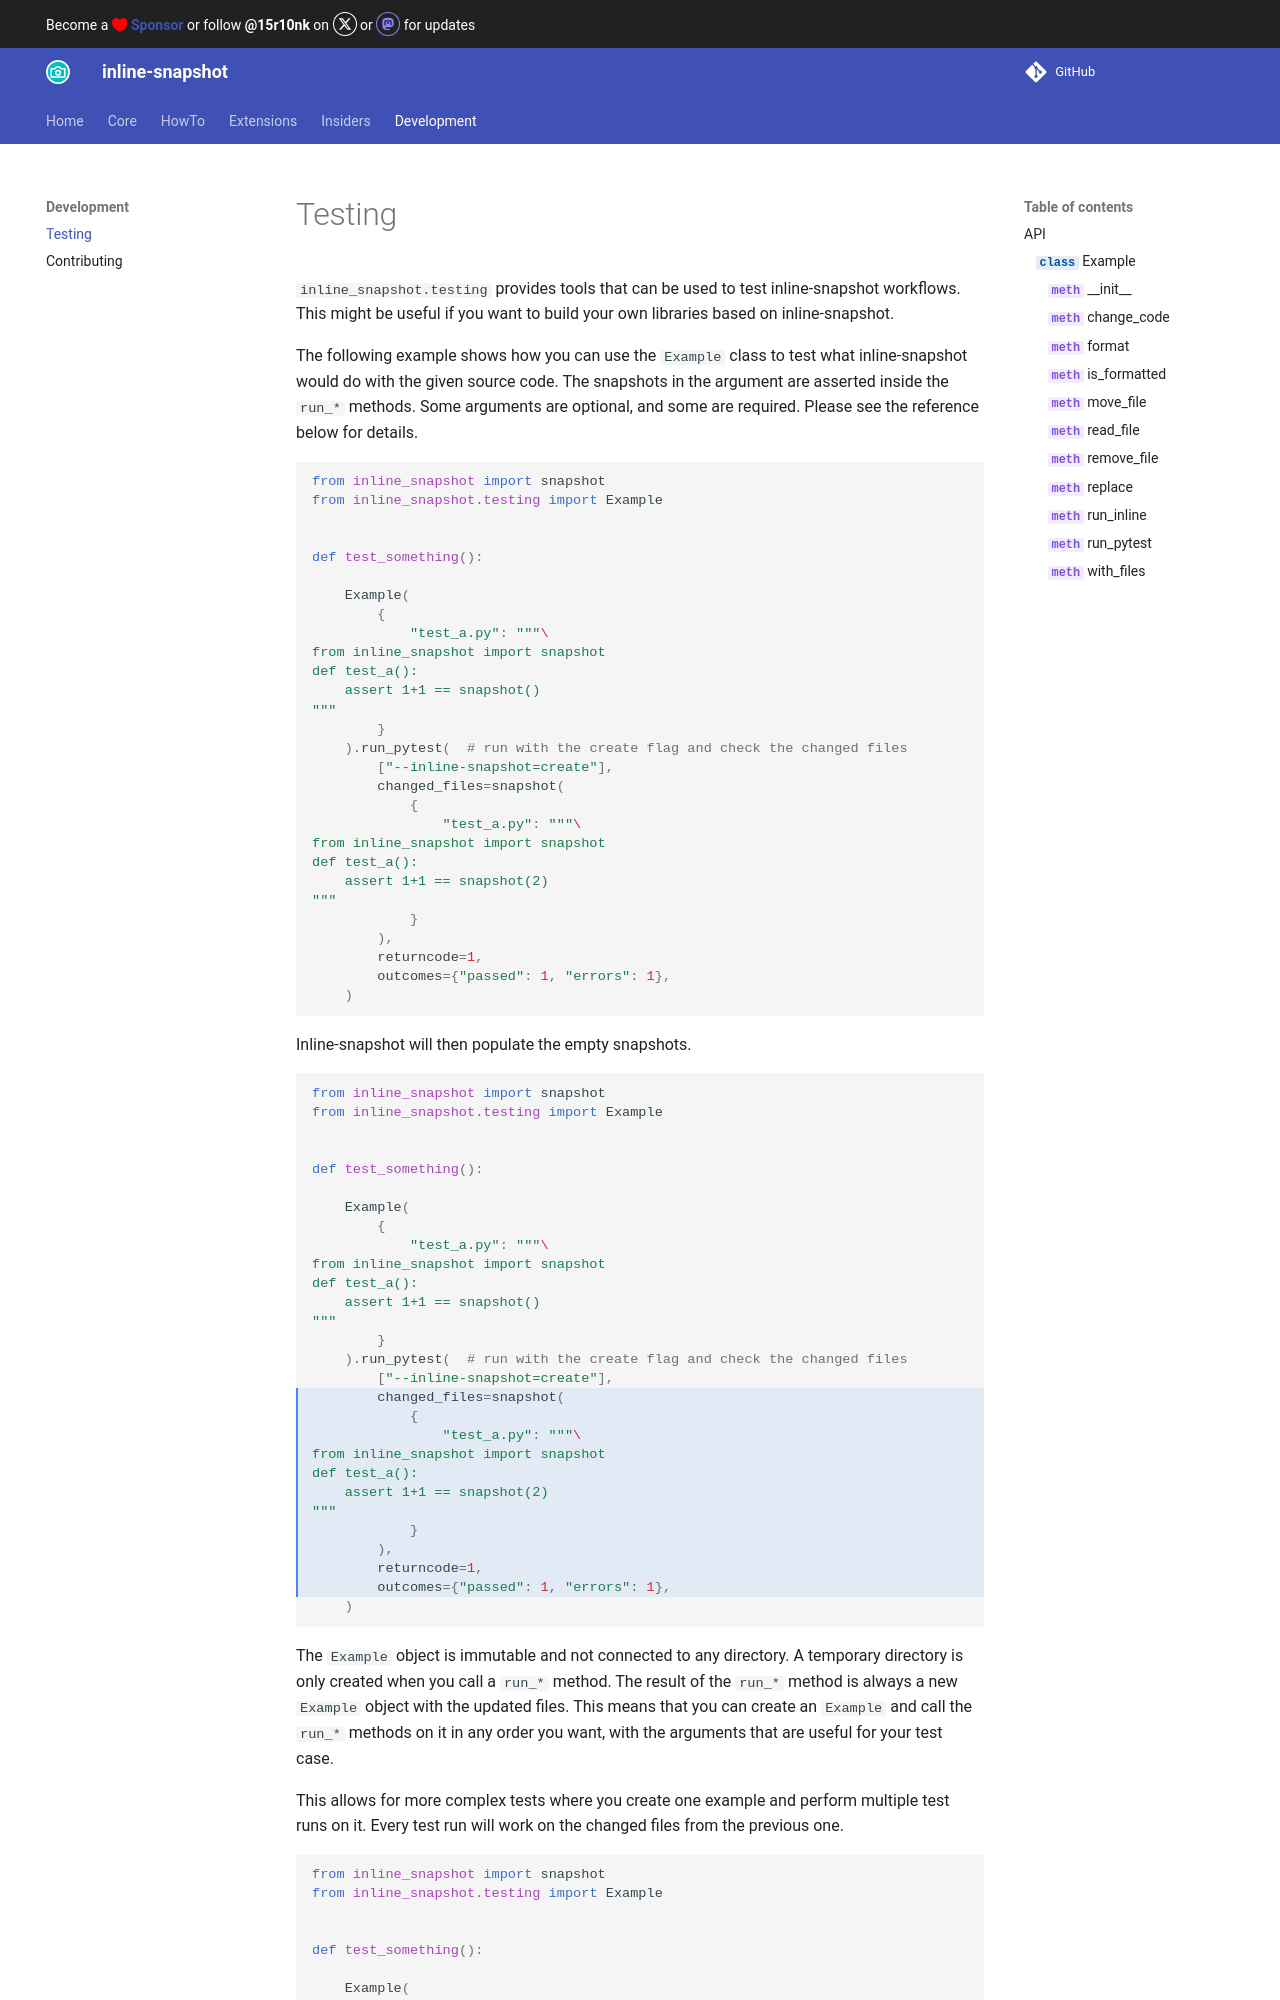

repository: 15r10nk/inline-snapshot · page: 0.35/testing/index.html · generator: mkdocs

`inline_snapshot.testing` provides tools that can be used to test inline-snapshot workflows.
This might be useful if you want to build your own libraries based on inline-snapshot.

The following example shows how you can use the `Example` class to test what inline-snapshot would do with the given source code. The snapshots in the argument are asserted inside the `run_*` methods. Some arguments are optional, and some are required. Please see the reference below for details.

<!-- inline-snapshot: first_block outcome-passed=1 -->
``` python
from inline_snapshot import snapshot
from inline_snapshot.testing import Example


def test_something():

    Example(
        {
            "test_a.py": """\
from inline_snapshot import snapshot
def test_a():
    assert 1+1 == snapshot()
"""
        }
    ).run_pytest(  # run with the create flag and check the changed files
        ["--inline-snapshot=create"],
        changed_files=snapshot(
            {
                "test_a.py": """\
from inline_snapshot import snapshot
def test_a():
    assert 1+1 == snapshot(2)
"""
            }
        ),
        returncode=1,
        outcomes={"passed": 1, "errors": 1},
    )
```

Inline-snapshot will then populate the empty snapshots.
